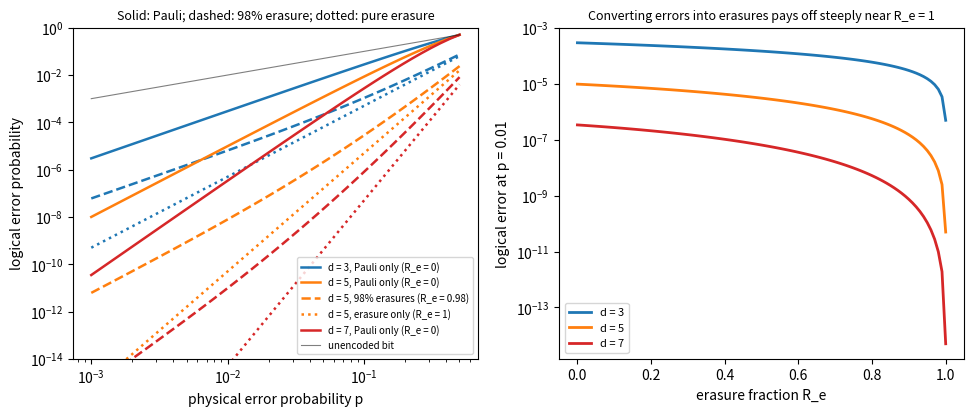

The script that saved this image: (Note: this script raises an exception after producing the figure.)
"""
Why erasures are easier: a repetition code with Pauli errors versus erasures.

Model
-----
A logical bit is stored in d physical bits (d odd). Each bit independently
suffers, with total probability p,

  * an erasure with probability R_e * p: the bit is lost and we KNOW which one
    (in neutral atoms: an atom found missing, or a decay detected by a
    fluorescence check);
  * a Pauli (bit-flip) error with probability (1 - R_e) * p: the bit is wrong
    and we do NOT know it.

Decoder: majority vote over the non-erased bits; a tie, or all bits erased,
is decided by a coin toss (counted as failure with probability 1/2).

Exact logical error, summing over the numbers of erasures e and flips f:

  P_L = sum_{e,f} Multinomial(e, f) * [ 1 if f > (d-e)/2, 1/2 if f = (d-e)/2, else 0 ]

Limits:  pure Pauli (R_e = 0), d = 3:  P_L = 3p^2 - 2p^3      (~ p^((d+1)/2))
         pure erasure (R_e = 1):        P_L = p^d / 2            (~ p^d)
so converting errors into erasures roughly doubles the effective code distance.
"""

import os
from math import comb, factorial
import numpy as np
import matplotlib.pyplot as plt

rng = np.random.default_rng(12)


def p_logical(d, p, Re):
    pe, pf, pk = Re * p, (1 - Re) * p, 1 - p
    total = 0.0
    for e in range(d + 1):
        for f in range(d - e + 1):
            k = d - e - f
            w = factorial(d) / (factorial(e) * factorial(f) * factorial(k)) * pe**e * pf**f * pk**k
            n = d - e
            if 2 * f > n:
                total += w
            elif 2 * f == n:
                total += 0.5 * w
    return total


def p_logical_mc(d, p, Re, shots):
    u = rng.random((shots, d))
    erased = u < Re * p
    flipped = (u >= Re * p) & (u < p)
    n = d - erased.sum(axis=1)
    f = flipped.sum(axis=1)
    fail = (2 * f > n).astype(float)
    tie = 2 * f == n
    fail[tie] = rng.random(tie.sum()) < 0.5
    return fail.mean()


ps = np.logspace(-3, -0.3, 40)
ds = [3, 5, 7]
models = {"Pauli only (R_e = 0)": 0.0, "98% erasures (R_e = 0.98)": 0.98, "erasure only (R_e = 1)": 1.0}

# Monte Carlo spot checks
shots = 400000
spot = []
for d in ds:
    for name, Re in models.items():
        p = 0.1
        mc = p_logical_mc(d, p, Re, shots)
        th = p_logical(d, p, Re)
        se = np.sqrt(max(th * (1 - th), 1 / shots) / shots)
        spot.append((d, name, mc, th, se))


def slope(d, Re, p1=1e-3, p2=2e-3):
    return np.log(p_logical(d, p2, Re) / p_logical(d, p1, Re)) / np.log(p2 / p1)


print("Repetition code: Pauli errors versus erasures")
print("=" * 70)
print(" d   model                         P_L MC (p = 0.1)      exact")
for d, name, mc, th, se in spot:
    print(f" {d}   {name:28s}  {mc:.3e} +/- {se:.1e}   {th:.3e}")
print("small-p slope d ln P_L / d ln p (effective distance):")
for d in ds:
    print(f"   d = {d}: Pauli {slope(d, 0.0):.2f} (expect {(d + 1) / 2}), erasure {slope(d, 1.0):.2f} "
          f"(expect {d}), 98% erasure {slope(d, 0.98):.2f}")
print(f"at p = 1e-2, d = 5: Pauli {p_logical(5, 1e-2, 0):.2e}, 98% erasure {p_logical(5, 1e-2, 0.98):.2e}, "
      f"erasure {p_logical(5, 1e-2, 1):.2e}")

# ---------------------------------------------------------------------------
# Figure
# ---------------------------------------------------------------------------
fig, (ax1, ax2) = plt.subplots(1, 2, figsize=(11.5, 4.3))
styles = {0.0: "-", 0.98: "--", 1.0: ":"}
for d, col in zip(ds, ["C0", "C1", "C3"]):
    for name, Re in models.items():
        ax1.loglog(ps, [p_logical(d, p, Re) for p in ps], styles[Re], color=col, lw=1.8,
                   label=f"d = {d}, {name}" if d == 5 or Re == 0.0 else None)
ax1.loglog(ps, ps, "k", lw=0.8, alpha=0.5, label="unencoded bit")
ax1.set_xlabel("physical error probability p")
ax1.set_ylabel("logical error probability")
ax1.set_ylim(1e-14, 1)
ax1.set_title("Solid: Pauli; dashed: 98% erasure; dotted: pure erasure", fontsize=9)
ax1.legend(fontsize=7, loc="lower right")
Re_axis = np.linspace(0, 1, 101)
for d, col in zip(ds, ["C0", "C1", "C3"]):
    ax2.semilogy(Re_axis, [p_logical(d, 1e-2, r) for r in Re_axis], color=col, lw=2, label=f"d = {d}")
ax2.set_xlabel("erasure fraction R_e")
ax2.set_ylabel("logical error at p = 0.01")
ax2.set_title("Converting errors into erasures pays off steeply near R_e = 1", fontsize=9)
ax2.legend(fontsize=8)
figdir = os.path.join(os.path.dirname(os.path.abspath(__file__)), "figures")
os.makedirs(figdir, exist_ok=True)
plt.tight_layout()
plt.savefig(os.path.join(figdir, "erasure.png"), dpi=130, bbox_inches="tight")
plt.show()

# ---------------------------------------------------------------------------
# Independent checks
# ---------------------------------------------------------------------------
pp = np.linspace(0.001, 0.5, 50)
checks = {
    "Monte Carlo agrees with the exact sum for every d and model (4 s.e.)":
        all(abs(mc - th) < 4 * se for _, _, mc, th, se in spot),
    "pure Pauli, d = 3, equals 3p^2 - 2p^3":
        np.allclose([p_logical(3, p, 0.0) for p in pp], 3 * pp**2 - 2 * pp**3, atol=1e-14),
    "pure erasure equals p^d / 2 for d = 3, 5, 7":
        all(np.allclose([p_logical(d, p, 1.0) for p in pp], pp**d / 2, rtol=1e-12) for d in ds),
    "effective distance: slope (d+1)/2 for Pauli and d for erasure (5%)":
        all(abs(slope(d, 0.0) / ((d + 1) / 2) - 1) < 0.05 and abs(slope(d, 1.0) / d - 1) < 0.05 for d in ds),
}
